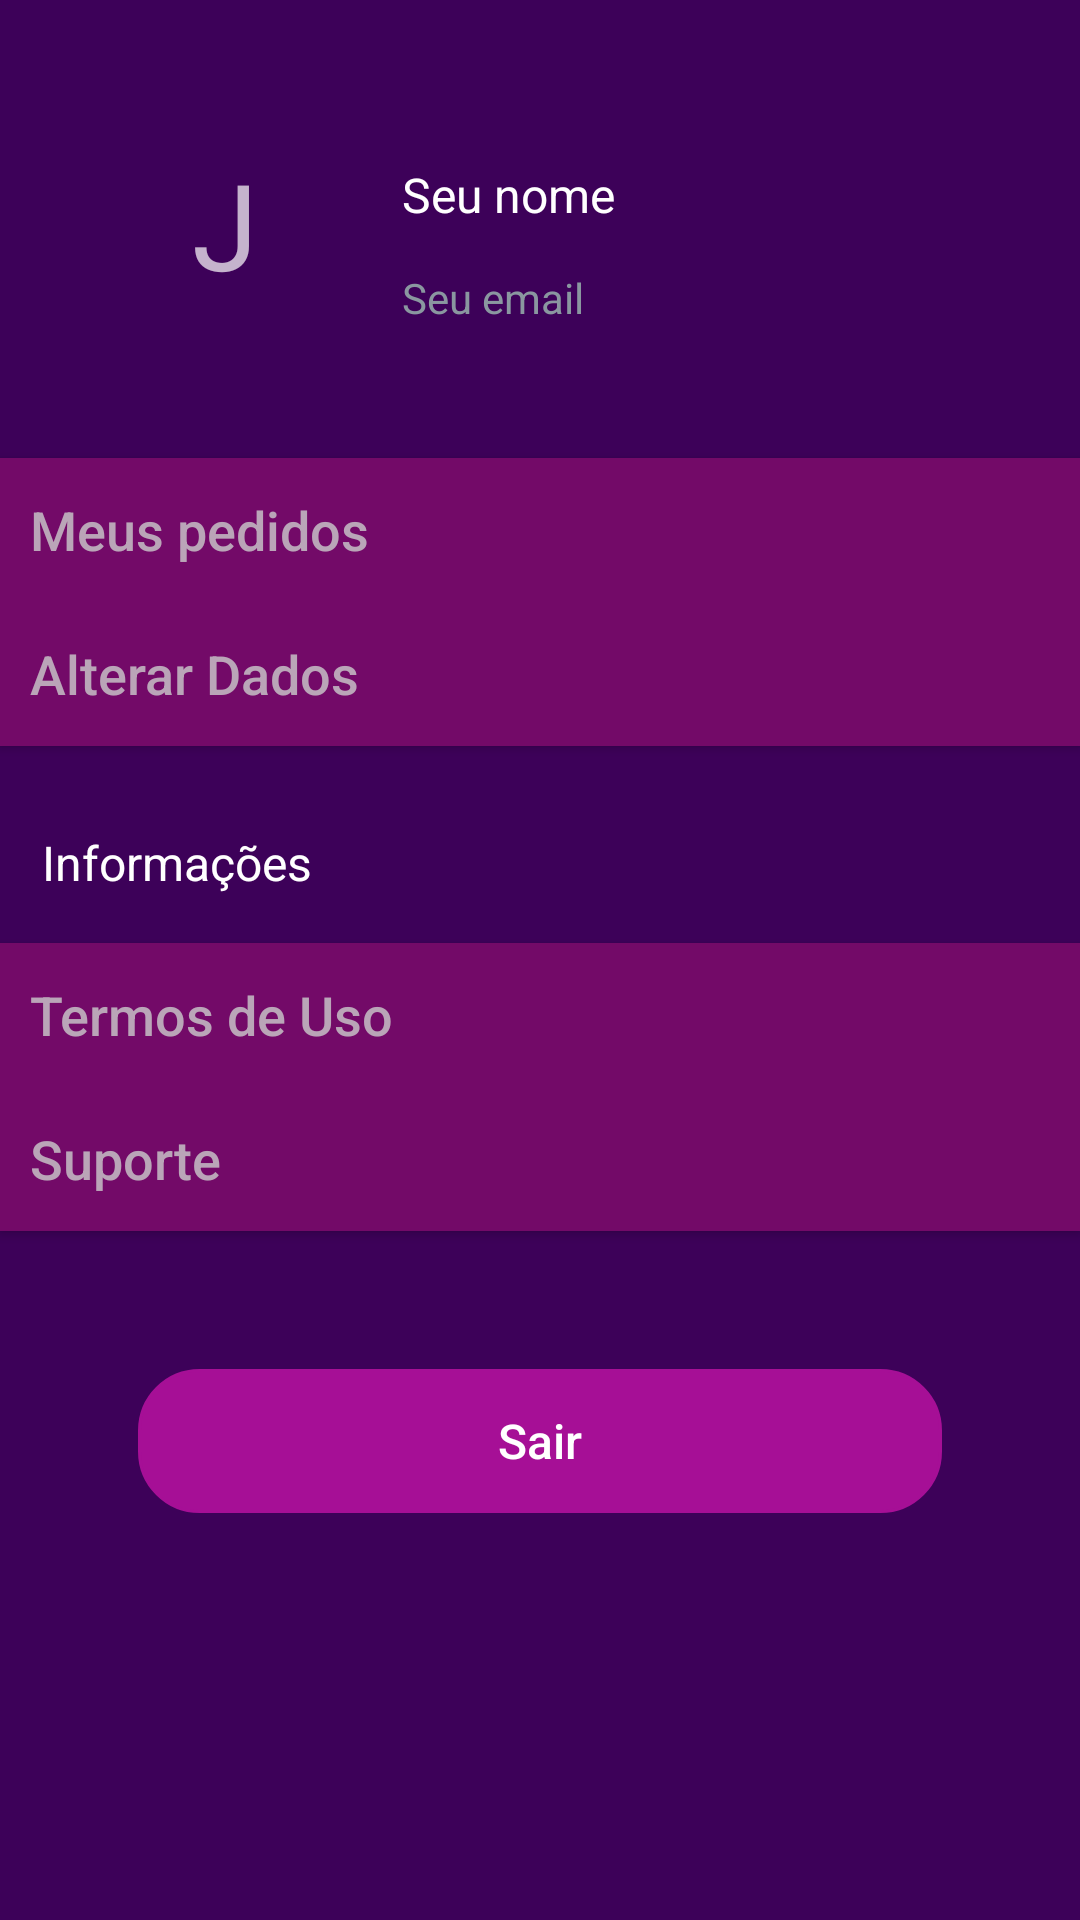

Produce the Android XML layout that renders to this screen, including the resource entries it uses.
<!-- AndroidManifest.xml: application theme Theme.TccAppGamesWave -->
<!-- res/layout/fragment_user.xml -->
<?xml version="1.0" encoding="utf-8"?>
<FrameLayout xmlns:android="http://schemas.android.com/apk/res/android"
    xmlns:app="http://schemas.android.com/apk/res-auto"
    xmlns:tools="http://schemas.android.com/tools"
    android:layout_width="match_parent"
    android:layout_height="match_parent"
    android:background="@color/BaseRoxo"
    tools:context=".UserFragment">

    <ScrollView
        android:layout_width="match_parent"
        android:layout_height="match_parent">

        <androidx.constraintlayout.widget.ConstraintLayout
            android:layout_width="match_parent"
            android:layout_height="wrap_content">

            <TextView
                android:id="@+id/fotoUser"
                android:layout_width="90dp"
                android:layout_height="90dp"
                android:textSize="40sp"
                android:paddingTop="16dp"
                android:paddingStart="32dp"
                android:text="J"
                android:background="@drawable/circle"
                android:backgroundTint="@color/BaseRosa"
                android:layout_margin="32dp"
                app:layout_constraintStart_toStartOf="parent"
                app:layout_constraintTop_toTopOf="parent" />

            <TextView
                android:id="@+id/textViewNome"
                style="@style/TxtPadraoTxtClaro"
                android:layout_marginStart="12dp"
                android:layout_marginTop="54dp"
                android:text="Seu nome"
                android:textSize="16sp"
                app:layout_constraintStart_toEndOf="@+id/fotoUser"
                app:layout_constraintTop_toTopOf="parent" />

            <TextView
                android:id="@+id/textViewEmail"
                style="@style/TxtPadraoTxtClaro"
                android:layout_marginStart="12dp"
                android:layout_marginTop="14dp"
                android:textColor="@color/Cinza"
                android:text="Seu email"
                android:textSize="14sp"
                app:layout_constraintStart_toEndOf="@+id/fotoUser"
                app:layout_constraintTop_toBottomOf="@+id/textViewNome" />

            <Button
                android:id="@+id/info_conta"
                style="@style/BtnPadraoConta"
                android:layout_marginTop="44dp"
                android:text="@string/TxtPedidos"
                app:backgroundTint="@color/BaseRosaEscuro"
                android:textColor="@color/CinzaClaro"
                app:layout_constraintEnd_toEndOf="parent"
                app:layout_constraintStart_toStartOf="parent"
                app:layout_constraintTop_toBottomOf="@+id/textViewEmail" />

            <Button
                android:id="@+id/btnChengeData"
                style="@style/BtnPadraoConta"
                android:text="@string/TxtAlterdados"
                app:backgroundTint="@color/BaseRosaEscuro"
                android:textColor="@color/CinzaClaro"
                app:layout_constraintEnd_toEndOf="parent"
                app:layout_constraintStart_toStartOf="parent"
                app:layout_constraintTop_toBottomOf="@+id/info_conta" />

            <TextView
                android:id="@+id/textViewinfos"
                style="@style/TxtPadraoTxtClaro"
                android:layout_marginTop="28dp"
                android:layout_marginStart="14dp"
                android:text="@string/TxtInfos"
                android:textSize="16sp"
                app:layout_constraintStart_toStartOf="parent"
                app:layout_constraintTop_toBottomOf="@+id/btnChengeData" />

            <Button
                android:id="@+id/button8"
                style="@style/BtnPadraoConta"
                android:text="@string/TxtTermosCond"
                android:layout_marginTop="16dp"
                app:backgroundTint="@color/BaseRosaEscuro"
                android:textColor="@color/CinzaClaro"
                app:layout_constraintEnd_toEndOf="parent"
                app:layout_constraintStart_toStartOf="parent"
                app:layout_constraintTop_toBottomOf="@+id/textViewinfos" />

            <Button
                android:id="@+id/button6"
                style="@style/BtnPadraoConta"
                android:text="@string/TxtSuporte"
                app:backgroundTint="@color/BaseRosaEscuro"
                android:textColor="@color/CinzaClaro"
                app:layout_constraintEnd_toEndOf="parent"
                app:layout_constraintStart_toStartOf="parent"
                app:layout_constraintTop_toBottomOf="@+id/button8" />


            <Button
                android:id="@+id/btnLogout"
                android:layout_width="match_parent"
                android:layout_height="wrap_content"
                android:layout_gravity="center"
                android:background="@drawable/borda_aredondada"
                android:padding="10dp"
                android:text="@string/TxtSair"
                android:textAllCaps="false"
                android:textColor="@color/white"
                android:textSize="16sp"
                android:layout_marginTop="36dp"
                android:layout_margin="46dp"
                app:backgroundTint="@color/BaseRosa"
                app:layout_constraintEnd_toEndOf="parent"
                app:layout_constraintStart_toStartOf="parent"
                app:layout_constraintTop_toBottomOf="@+id/button6" />
        </androidx.constraintlayout.widget.ConstraintLayout>
    </ScrollView>
</FrameLayout>
<!-- resources referenced by this layout -->
<resources>
  <color name="BaseRosa">#A60F96</color>
  <color name="BaseRosaEscuro">#730A68</color>
  <color name="BaseRoxo">#3D0159</color>
  <color name="Cinza">#8A97A0</color>
  <color name="CinzaClaro">#cccccccc</color>
  <color name="white">#FFFFFFFF</color>
  <!-- drawable borda_aredondada (drawable) -->
  <?xml version="1.0" encoding="utf-8"?>
  <shape xmlns:android="http://schemas.android.com/apk/res/android"
      android:id="@+id/alternativo"
      android:shape="rectangle">
      <corners android:radius="20dp"/>
      <stroke android:width="1dp"/>
  </shape>
  <string name="TxtAlterdados">Alterar Dados</string>
  <string name="TxtInfos">Informações</string>
  <string name="TxtPedidos">Meus pedidos</string>
  <string name="TxtSair">Sair</string>
  <string name="TxtSuporte">Suporte</string>
  <string name="TxtTermosCond">Termos de Uso</string>
  <style name="BtnPadraoConta">
          <item name="android:layout_width">match_parent</item>
          <item name="android:layout_height">wrap_content</item>
          <item name="android:textColor">@color/black</item>
          <item name="android:background">@color/white</item>
          <item name="android:textAlignment">textStart</item>
          <item name="android:textSize">18sp</item>
          <item name="android:textAllCaps">false</item>
          <item name="android:padding">10dp</item>
      </style>
  <style name="TxtPadraoTxtClaro">
          <item name="android:layout_width">wrap_content</item>
          <item name="android:layout_height">wrap_content</item>
          <item name="android:textSize">18sp</item>
          <item name="android:textColor">@color/white</item>
      </style>
  <style name="Theme.TccAppGamesWave" parent="Theme.MaterialComponents.NoActionBar">
          
          <item name="colorPrimary">@color/purple_500</item>
          <item name="colorPrimaryVariant">@color/purple_700</item>
          <item name="colorOnPrimary">@color/white</item>
          
          <item name="colorSecondary">@color/teal_200</item>
          <item name="colorSecondaryVariant">@color/teal_700</item>
          <item name="colorOnSecondary">@color/black</item>
          
          <item name="android:statusBarColor" tools:targetApi="l">@color/BaseRoxoescuro</item>
          
      </style>
  <color name="black">#FF000000</color>
  <color name="purple_500">#FF6200EE</color>
  <color name="purple_700">#FF3700B3</color>
  <color name="teal_200">#FF03DAC5</color>
  <color name="teal_700">#FF018786</color>
  <color name="BaseRoxoescuro">#3D003D</color>
</resources>
